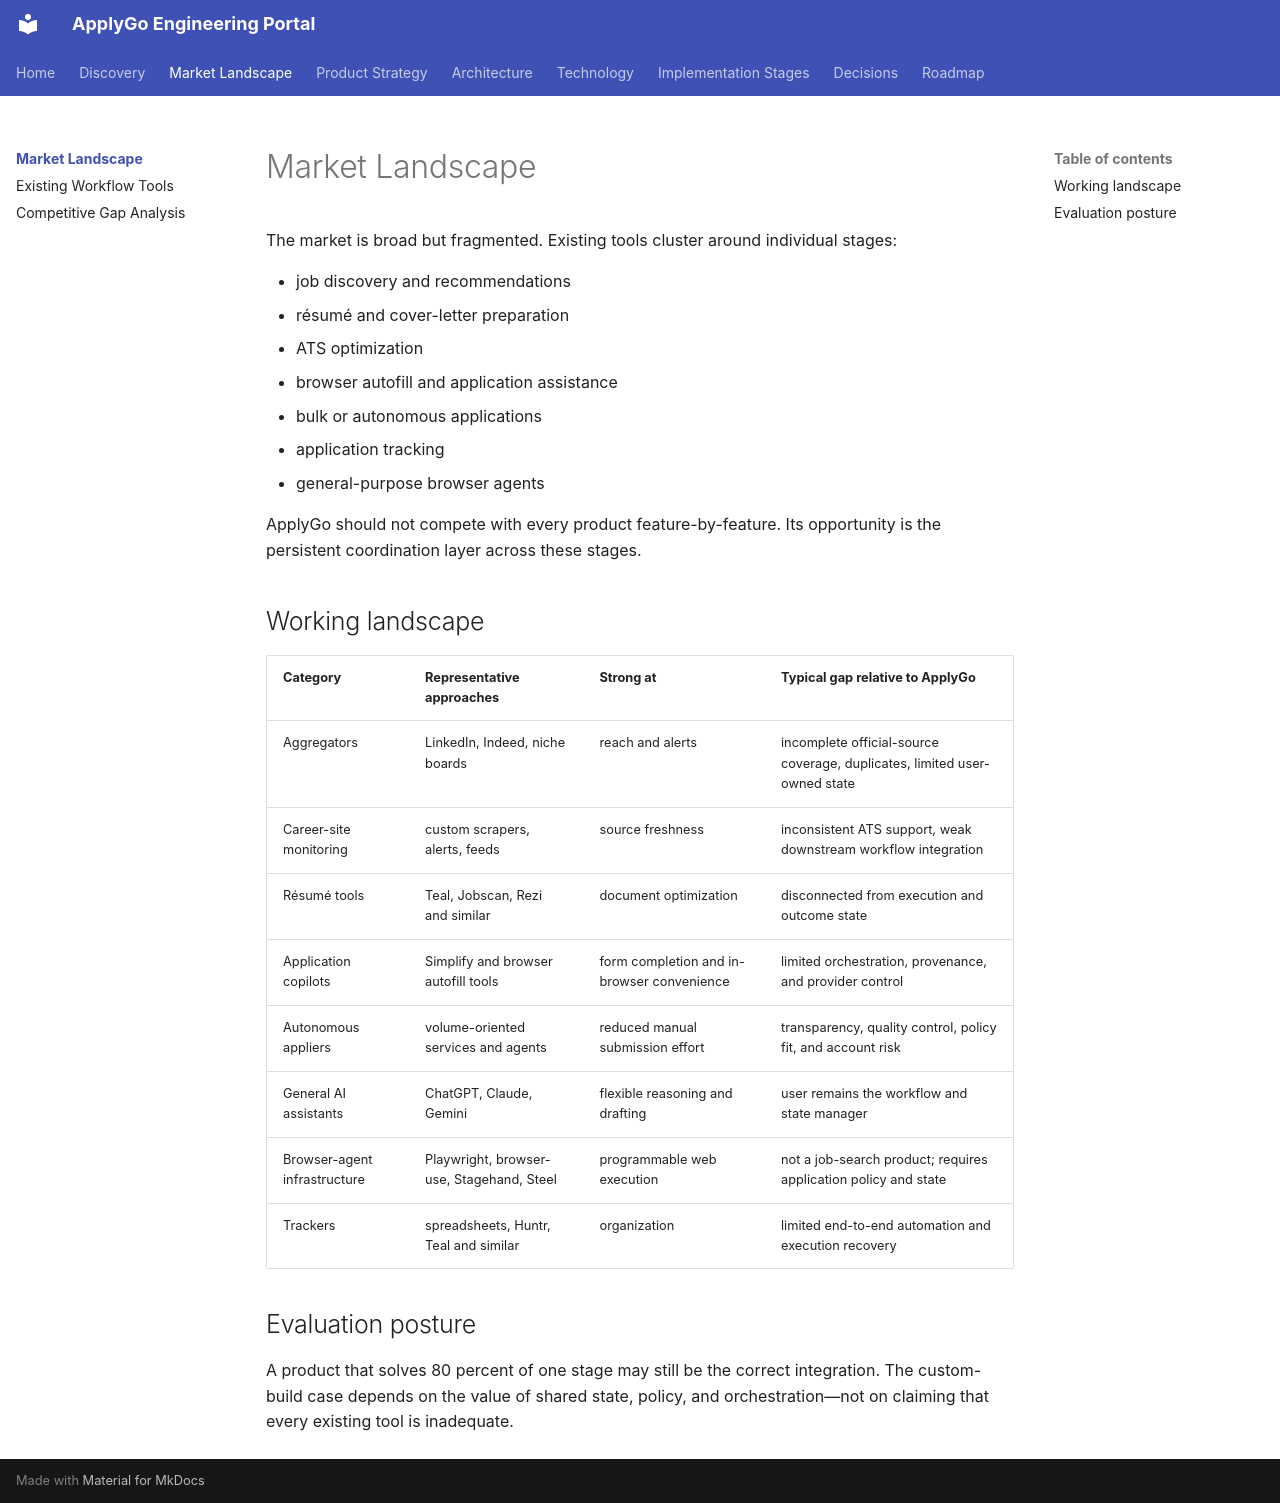

repository: jasonsheinkopf/ApplyGo · page: market/index.html · generator: mkdocs

# Market Landscape

The market is broad but fragmented. Existing tools cluster around individual stages:

- job discovery and recommendations
- résumé and cover-letter preparation
- ATS optimization
- browser autofill and application assistance
- bulk or autonomous applications
- application tracking
- general-purpose browser agents

ApplyGo should not compete with every product feature-by-feature. Its opportunity is the persistent coordination layer across these stages.

## Working landscape

| Category | Representative approaches | Strong at | Typical gap relative to ApplyGo |
|---|---|---|---|
| Aggregators | LinkedIn, Indeed, niche boards | reach and alerts | incomplete official-source coverage, duplicates, limited user-owned state |
| Career-site monitoring | custom scrapers, alerts, feeds | source freshness | inconsistent ATS support, weak downstream workflow integration |
| Résumé tools | Teal, Jobscan, Rezi and similar | document optimization | disconnected from execution and outcome state |
| Application copilots | Simplify and browser autofill tools | form completion and in-browser convenience | limited orchestration, provenance, and provider control |
| Autonomous appliers | volume-oriented services and agents | reduced manual submission effort | transparency, quality control, policy fit, and account risk |
| General AI assistants | ChatGPT, Claude, Gemini | flexible reasoning and drafting | user remains the workflow and state manager |
| Browser-agent infrastructure | Playwright, browser-use, Stagehand, Steel | programmable web execution | not a job-search product; requires application policy and state |
| Trackers | spreadsheets, Huntr, Teal and similar | organization | limited end-to-end automation and execution recovery |

## Evaluation posture

A product that solves 80 percent of one stage may still be the correct integration. The custom-build case depends on the value of shared state, policy, and orchestration—not on claiming that every existing tool is inadequate.
